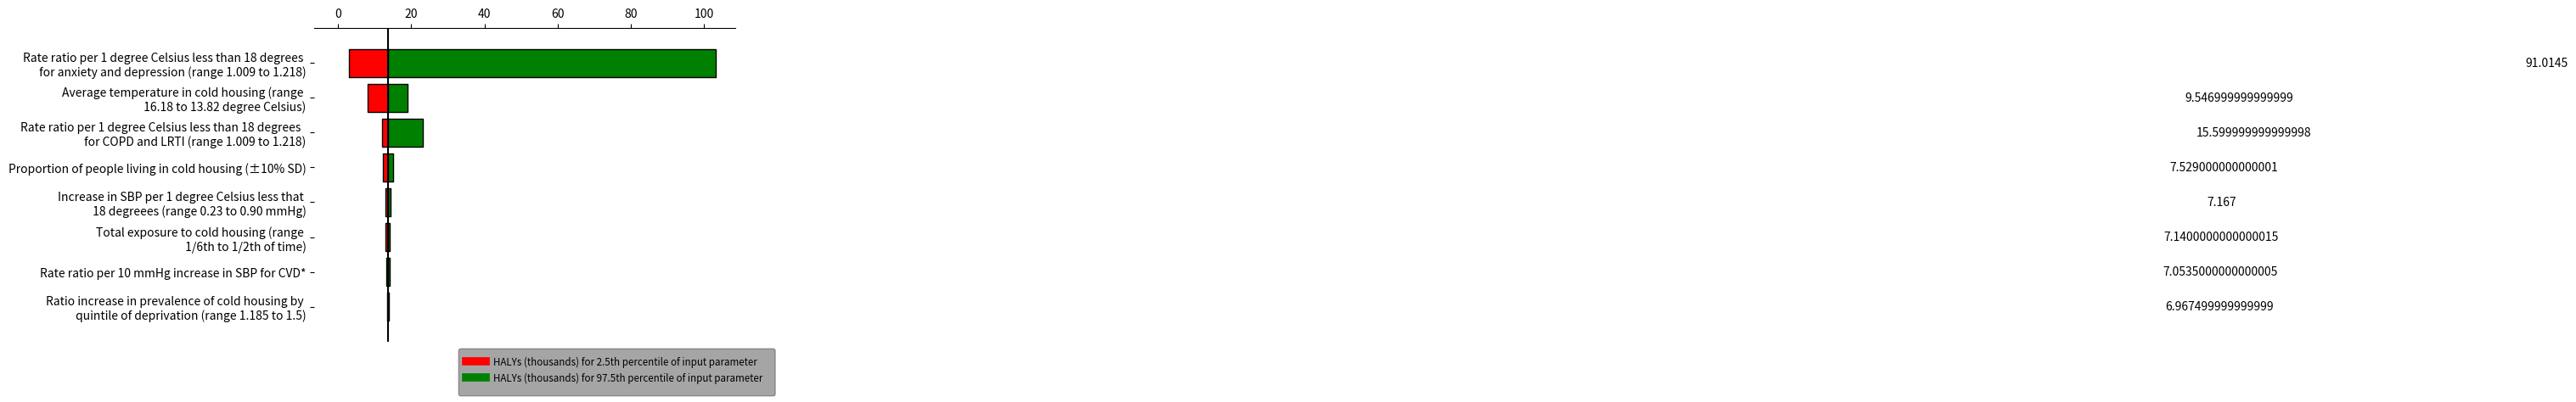

Source code (Python):
import numpy as np
from matplotlib import pyplot as plt

#20 years#

# Change this to your actual data
variables = [
'Rate ratio per 1 degree Celsius less than 18 degrees \n for anxiety and depression (range 1.009 to 1.218)',
'Average temperature in cold housing (range \n 16.18 to 13.82 degree Celsius)',
'Rate ratio per 1 degree Celsius less than 18 degrees  \n for COPD and LRTI (range 1.009 to 1.218)',
'Proportion of people living in cold housing (±10% SD)',
'Increase in SBP per 1 degree Celsius less that \n 18 degreees (range 0.23 to 0.90 mmHg)',
'Total exposure to cold housing (range \n 1/6th to 1/2th of time)',
'Rate ratio per 10 mmHg increase in SBP for CVD*',
'Ratio increase in prevalence of cold housing by \n quintile of deprivation (range 1.185 to 1.5)',
]
base = 13.6
#the order of values of 'variables' in the dataframes: 'lows' and 'values' has to match with each other#
lows = np.array([
base- 2.917/2,
base- 8.198/2,  
base- 11.926/2,
base- 12.274/2,
base- 12.904/2,
base- 13.060/2,
base- 13.191/2,
base- 13.363/2,
])
values = np.array([
103.156,
19.048, 
23.237,
14.992,
14.315,
14.210,
14.058,
13.886,
])

values = np.subtract(values, lows)

# The y position for each variable
ys = range(len(values))[::-1]  # top to bottom

# Plot the bars, one by one
for y, low, value in zip(ys, lows, values):
    # The width of the 'low' and 'high' pieces
    low_width = base - low*2
    high_width = low + value - base

    # Each bar is a "broken" horizontal bar chart
    plt.broken_barh(
        [(base, low_width), (base, high_width)],
        (y - 0.4, 0.8),
        facecolors=['red', 'green'],  # Try different colors if you like
        edgecolors=['black', 'black'],
        linewidth=1,
    )
    x = base + high_width / 2
    if x <= base + 500:
        x = base + high_width + 500
    plt.text(x, y, str(value), va='center', ha='center')

# Draw a vertical line down the middle
plt.axvline(base, color='black')

# Position the x-axis on the top, hide all the other spines (= axis lines)
axes = plt.gca()  # (gca = get current axes)
axes.spines['left'].set_visible(False)
axes.spines['right'].set_visible(False)
axes.spines['bottom'].set_visible(False)
axes.xaxis.set_ticks_position('top')

# Make the y-axis display the variables
plt.yticks(ys, variables)

# Set the portion of the x- and y-axes to show
plt.xlim(base - 20, base + 95)
plt.ylim(-1, len(variables))

# add a legend
import textwrap as wrap

plt.plot(x, y, label="HALYs (thousands) for 2.5th percentile of input parameter", c='red', linewidth=2.0)
leg = plt.legend(loc='best', bbox_to_anchor=(1.1, 0), fontsize='small', fancybox=True, framealpha=0, shadow=True, borderpad=1)
for text in leg.get_texts():
    text.set_color("black")

plt.plot(x, y, label="HALYs (thousands) for 97.5th percentile of input parameter", c='Green', linewidth=2.0)
leg = plt.legend(loc='best', bbox_to_anchor=(1.1, 0), fontsize='small', fancybox=True, framealpha=0, shadow=True, borderpad=1)
for text in leg.get_texts():
    text.set_color("black")

leg.get_lines()[0].set_linewidth(7)
leg.get_lines()[1].set_linewidth(7)

imgpath='.\test.png'
plt.show()
plt.savefig('tornedoplot.png', dpi=300)